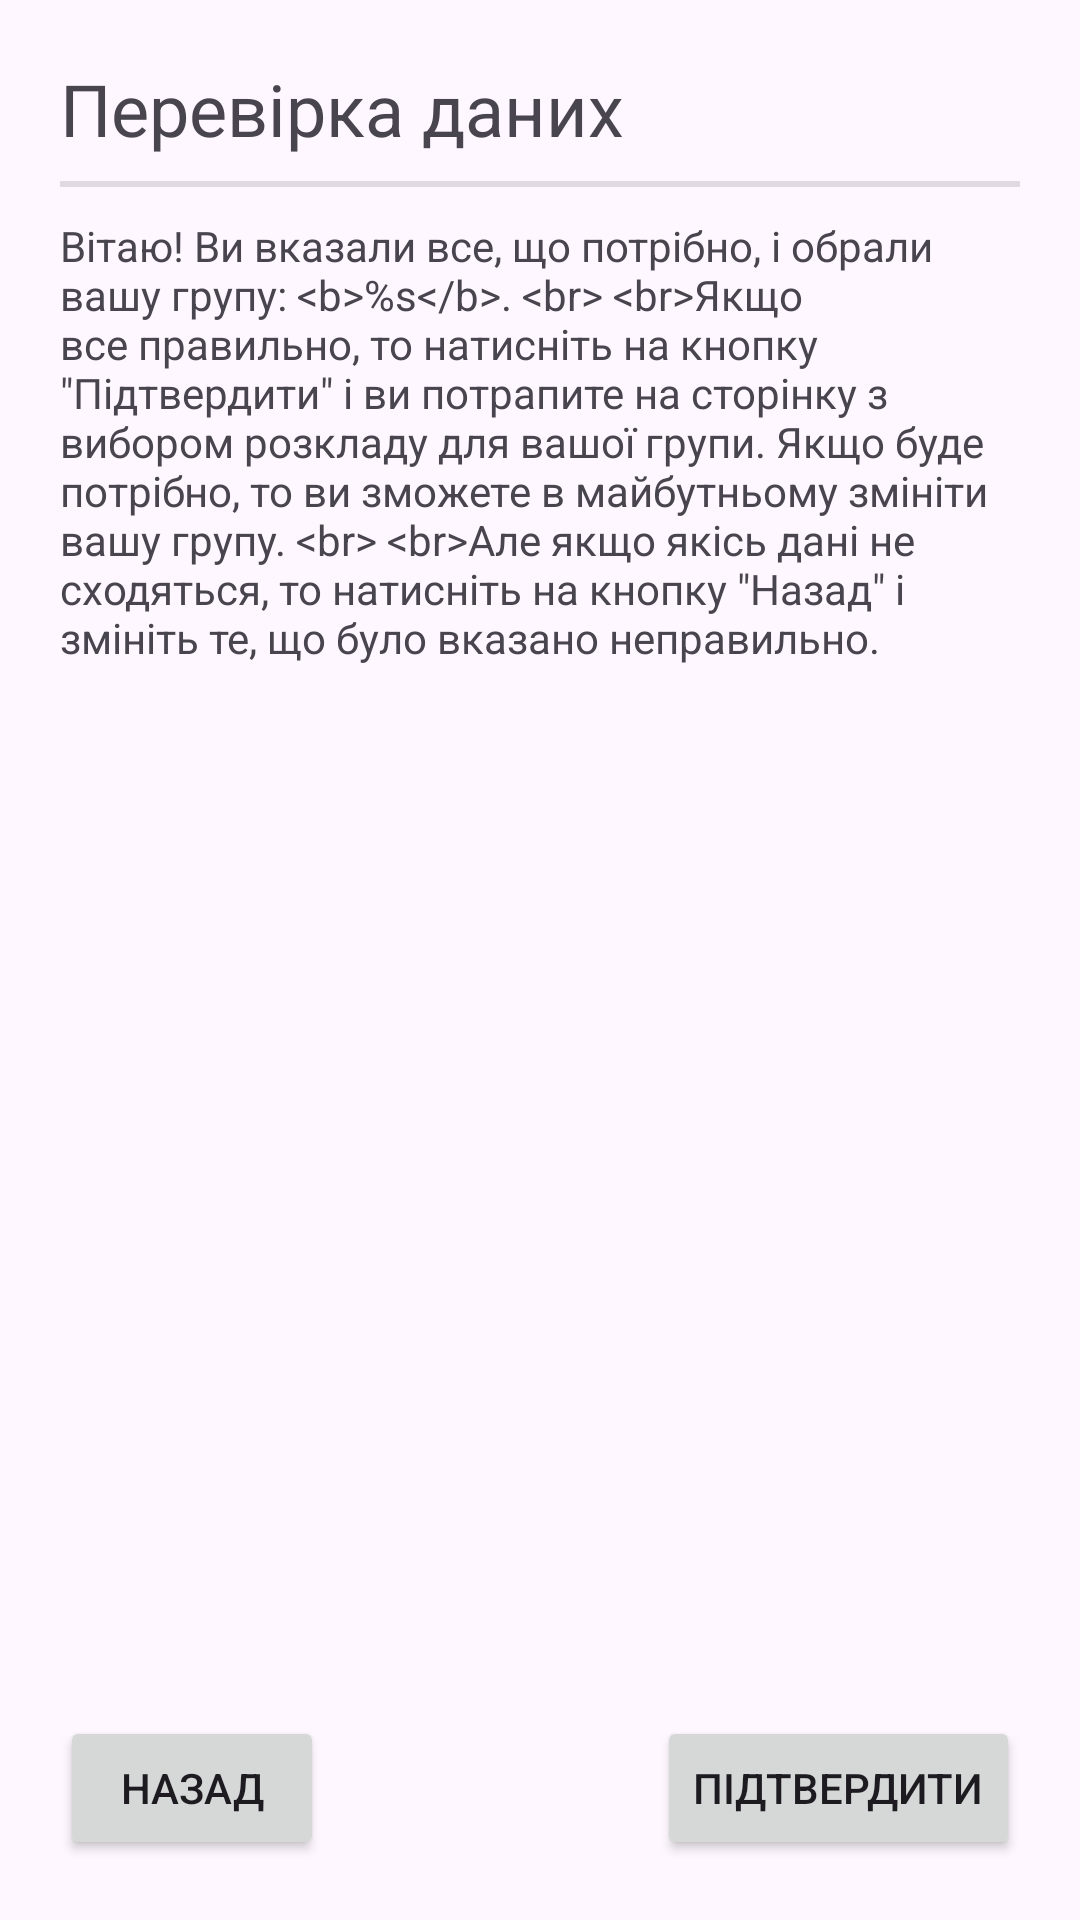

The Android layout XML behind this screen, and the referenced resources:
<!-- AndroidManifest.xml: application theme Theme.DPUSchedule -->
<!-- res/layout/fragment_confirm_data.xml -->
<?xml version="1.0" encoding="utf-8"?>
<androidx.constraintlayout.widget.ConstraintLayout xmlns:android="http://schemas.android.com/apk/res/android"
    xmlns:app="http://schemas.android.com/apk/res-auto"
    xmlns:tools="http://schemas.android.com/tools"
    android:padding="20dp"
    android:layout_width="match_parent"
    android:layout_height="match_parent">

    <TextView
        android:id="@+id/confirmDataTitle"
        android:layout_width="wrap_content"
        android:layout_height="wrap_content"
        android:textSize="24sp"
        android:text="@string/confirm_data_title"
        app:layout_constraintStart_toStartOf="parent"
        app:layout_constraintTop_toTopOf="parent" />

    <View
        android:id="@+id/divider"
        android:layout_width="0dp"
        android:layout_height="2dp"
        android:layout_marginTop="8dp"
        android:background="?android:attr/listDivider"
        app:layout_constraintEnd_toEndOf="parent"
        app:layout_constraintStart_toStartOf="parent"
        app:layout_constraintTop_toBottomOf="@+id/confirmDataTitle" />

    <TextView
        android:id="@+id/confirmDataText"
        android:layout_width="wrap_content"
        android:layout_height="wrap_content"
        android:layout_marginTop="20dp"
        android:text="@string/confirm_data_text"
        app:layout_constraintStart_toStartOf="parent"
        app:layout_constraintTop_toBottomOf="@+id/confirmDataTitle" />


    <androidx.appcompat.widget.AppCompatButton
        android:id="@+id/confirmButton"
        android:layout_width="wrap_content"
        android:layout_height="wrap_content"
        android:text="@string/confirm"
        app:layout_constraintBottom_toBottomOf="parent"
        app:layout_constraintEnd_toEndOf="parent" />

    <androidx.appcompat.widget.AppCompatButton
        android:id="@+id/backButton"
        android:layout_width="wrap_content"
        android:layout_height="wrap_content"
        android:text="@string/back"
        app:layout_constraintBottom_toBottomOf="parent"
        app:layout_constraintStart_toStartOf="parent" />
</androidx.constraintlayout.widget.ConstraintLayout>
<!-- resources referenced by this layout -->
<resources>
  <string name="back">Назад</string>
  <string name="confirm">Підтвердити</string>
  <string name="confirm_data_text">Вітаю! Ви вказали все, що потрібно, і обрали вашу групу:
          &lt;b&gt;%s&lt;/b&gt;.
          &lt;br&gt;
          &lt;br&gt;Якщо все правильно, то натисніть на кнопку \"Підтвердити\" і ви потрапите на сторінку з
          вибором розкладу для вашої групи. Якщо буде потрібно, то ви зможете в майбутньому змініти
          вашу групу.
          &lt;br&gt;
          &lt;br&gt;Але якщо якісь дані не сходяться, то натисніть на кнопку \"Назад\" і змініть те, що було
          вказано неправильно.
      </string>
  <string name="confirm_data_title">Перевірка даних</string>
  <style name="Theme.DPUSchedule" parent="Base.Theme.DPUSchedule" />
  <style name="Base.Theme.DPUSchedule" parent="Theme.Material3.DayNight.NoActionBar">
          
          
      </style>
</resources>
